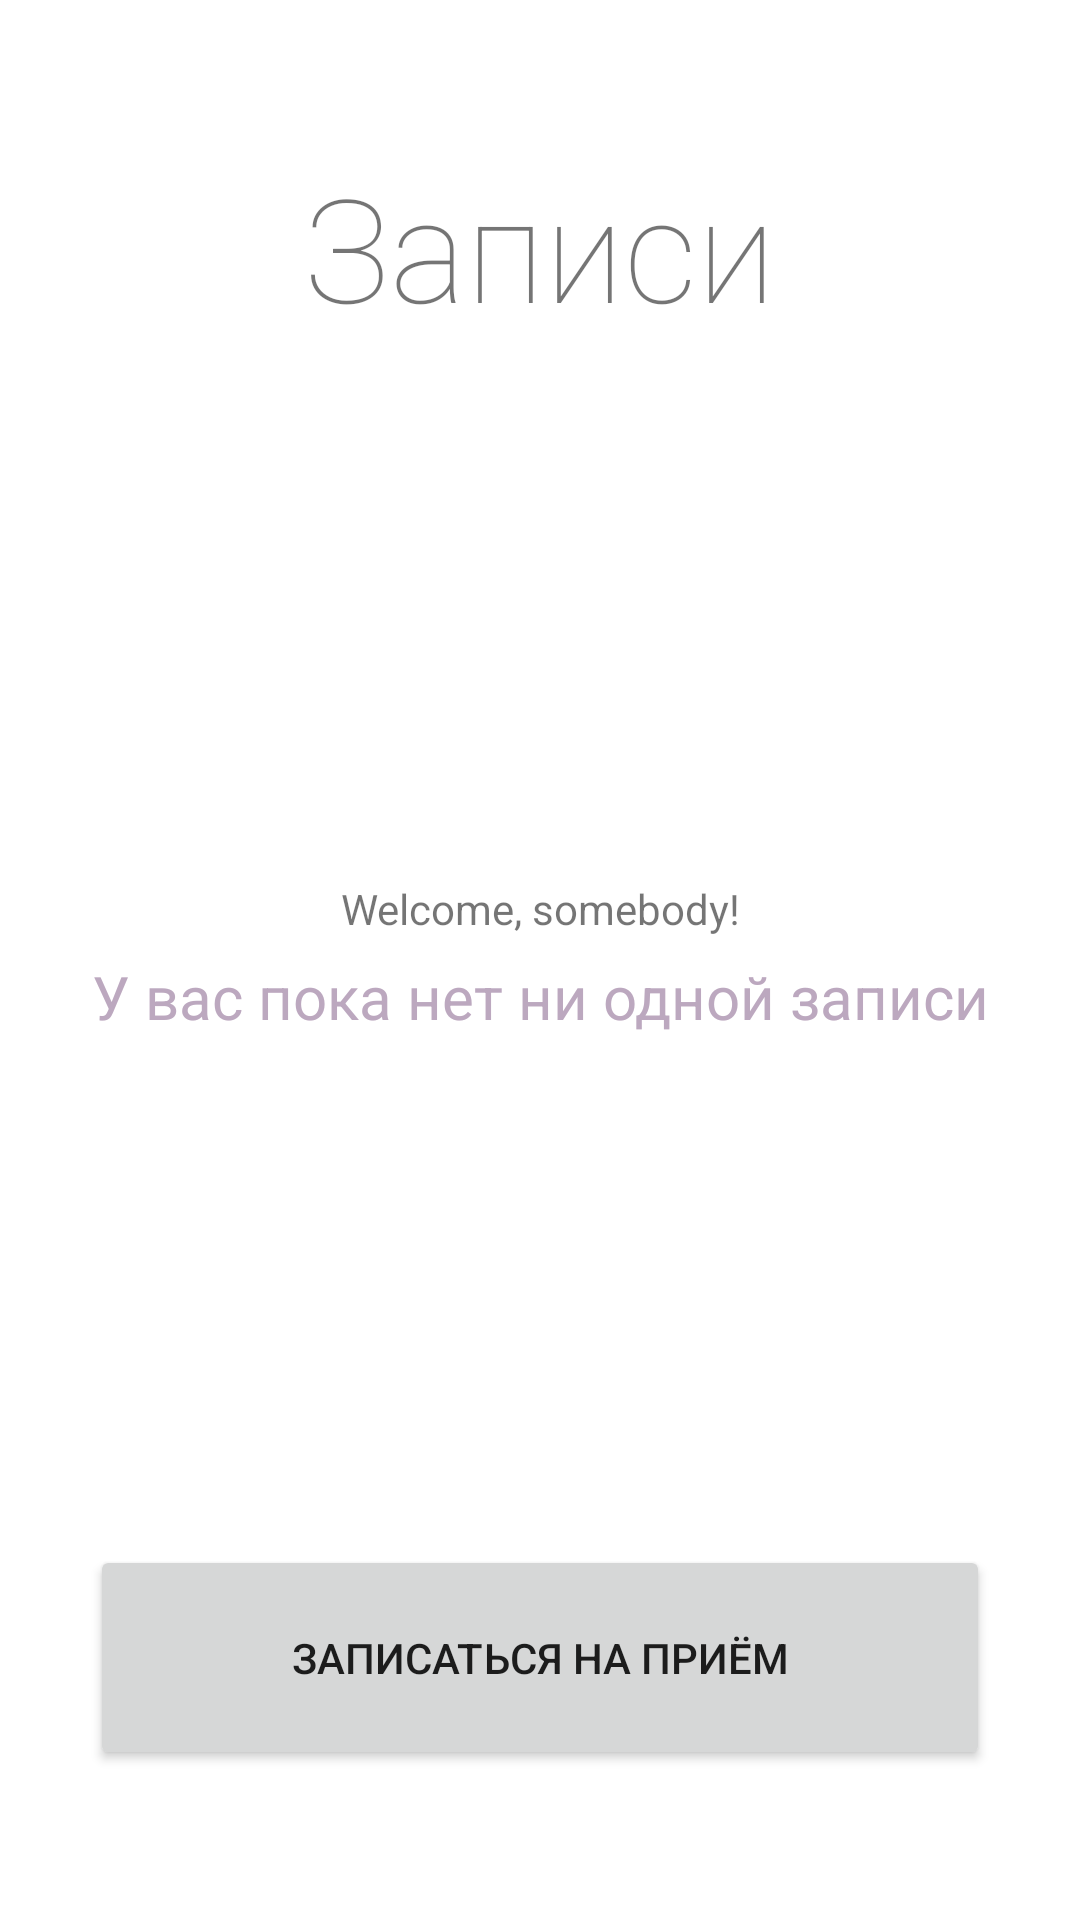

Write the Android layout XML for this screen, with the resource values it uses.
<!-- AndroidManifest.xml: application theme Theme.AndroidProject -->
<!-- res/layout/fragment_home.xml -->
<?xml version="1.0" encoding="utf-8"?>
<FrameLayout xmlns:android="http://schemas.android.com/apk/res/android"
    xmlns:tools="http://schemas.android.com/tools"
    android:layout_width="match_parent"
    android:layout_height="match_parent"
    xmlns:app="http://schemas.android.com/apk/res-auto"
    tools:context=".ui.fragments.HomeFragment">

    
    <androidx.constraintlayout.widget.ConstraintLayout
        android:layout_width="match_parent"
        android:layout_height="match_parent">

        <TextView
            android:id="@+id/welcomeTextView"
            android:layout_width="wrap_content"
            android:layout_height="wrap_content"
            android:layout_marginTop="16dp"
            android:text="Welcome, somebody!"
            android:textAlignment="center"
            app:layout_constraintBottom_toTopOf="@+id/noAppointmentsTextView"
            app:layout_constraintEnd_toEndOf="parent"
            app:layout_constraintStart_toStartOf="parent"
            app:layout_constraintTop_toBottomOf="@+id/imageView"
            tools:ignore="HardcodedText" />

        <TextView
            android:id="@+id/appointmentsLabel"
            android:layout_width="wrap_content"
            android:layout_height="wrap_content"
            android:layout_marginTop="50dp"
            android:fontFamily="sans-serif-thin"
            android:text="@string/appointments_label"
            android:textAlignment="center"
            android:textSize="48sp"
            app:layout_constraintEnd_toEndOf="parent"
            app:layout_constraintStart_toStartOf="parent"
            app:layout_constraintTop_toTopOf="parent" />

        <TextView
            android:id="@+id/noAppointmentsTextView"
            android:layout_width="wrap_content"
            android:layout_height="wrap_content"
            android:layout_marginTop="24dp"
            android:text="@string/no_appointments_text"
            android:textColor="@color/pink_gray"
            android:textSize="20sp"
            app:layout_constraintBottom_toBottomOf="parent"
            app:layout_constraintEnd_toEndOf="parent"
            app:layout_constraintStart_toStartOf="parent"
            app:layout_constraintTop_toTopOf="parent" />

        <Button
            android:id="@+id/newAppointmentBtn"
            android:layout_width="@dimen/button_width"
            android:layout_height="@dimen/button_height"
            android:layout_marginBottom="50dp"
            android:text="@string/new_appointment_btn"
            android:textSize="14sp"
            app:layout_constraintBottom_toBottomOf="parent"
            app:layout_constraintEnd_toEndOf="parent"
            app:layout_constraintStart_toStartOf="parent" />

        <ImageView
            android:id="@+id/imageView"
            android:layout_width="100dp"
            android:layout_height="100dp"
            android:layout_marginBottom="48dp"
            android:contentDescription="@string/home_smile_desc"
            app:layout_constraintBottom_toTopOf="@+id/noAppointmentsTextView"
            app:layout_constraintEnd_toEndOf="parent"
            app:layout_constraintStart_toStartOf="parent"
            app:srcCompat="@drawable/smile"
            app:tint="@color/purple_500" />

        <androidx.recyclerview.widget.RecyclerView
            android:id="@+id/apptListView"
            app:layoutManager="androidx.recyclerview.widget.LinearLayoutManager"
            android:layout_width="300dp"
            android:layout_height="400dp"
            app:layout_constraintBottom_toTopOf="@+id/newAppointmentBtn"
            app:layout_constraintEnd_toEndOf="parent"
            app:layout_constraintStart_toStartOf="parent"
            app:layout_constraintTop_toBottomOf="@+id/appointmentsLabel" />

    </androidx.constraintlayout.widget.ConstraintLayout>

</FrameLayout>
<!-- resources referenced by this layout -->
<resources>
  <color name="pink_gray">#BCA8BF</color>
  <color name="purple_500">#FF6200EE</color>
  <dimen name="button_height">75dp</dimen>
  <dimen name="button_width">300dp</dimen>
  <string name="appointments_label">Записи</string>
  <string name="home_smile_desc">:)</string>
  <string name="new_appointment_btn">Записаться на приём</string>
  <string name="no_appointments_text">У вас пока нет ни одной записи</string>
  <style name="Theme.AndroidProject" parent="Theme.MaterialComponents.DayNight.DarkActionBar">
          
          <item name="colorPrimary">@color/purple_500</item>
          <item name="colorPrimaryVariant">@color/purple_700</item>
          <item name="colorOnPrimary">@color/white</item>
          
          <item name="colorSecondary">@color/teal_200</item>
          <item name="colorSecondaryVariant">@color/teal_700</item>
          <item name="colorOnSecondary">@color/black</item>
          
          <item name="android:statusBarColor">?attr/colorPrimaryVariant</item>
          
      </style>
  <color name="purple_700">#FF3700B3</color>
  <color name="white">#FFFFFFFF</color>
  <color name="teal_200">#FF03DAC5</color>
  <color name="teal_700">#FF018786</color>
  <color name="black">#FF000000</color>
</resources>
